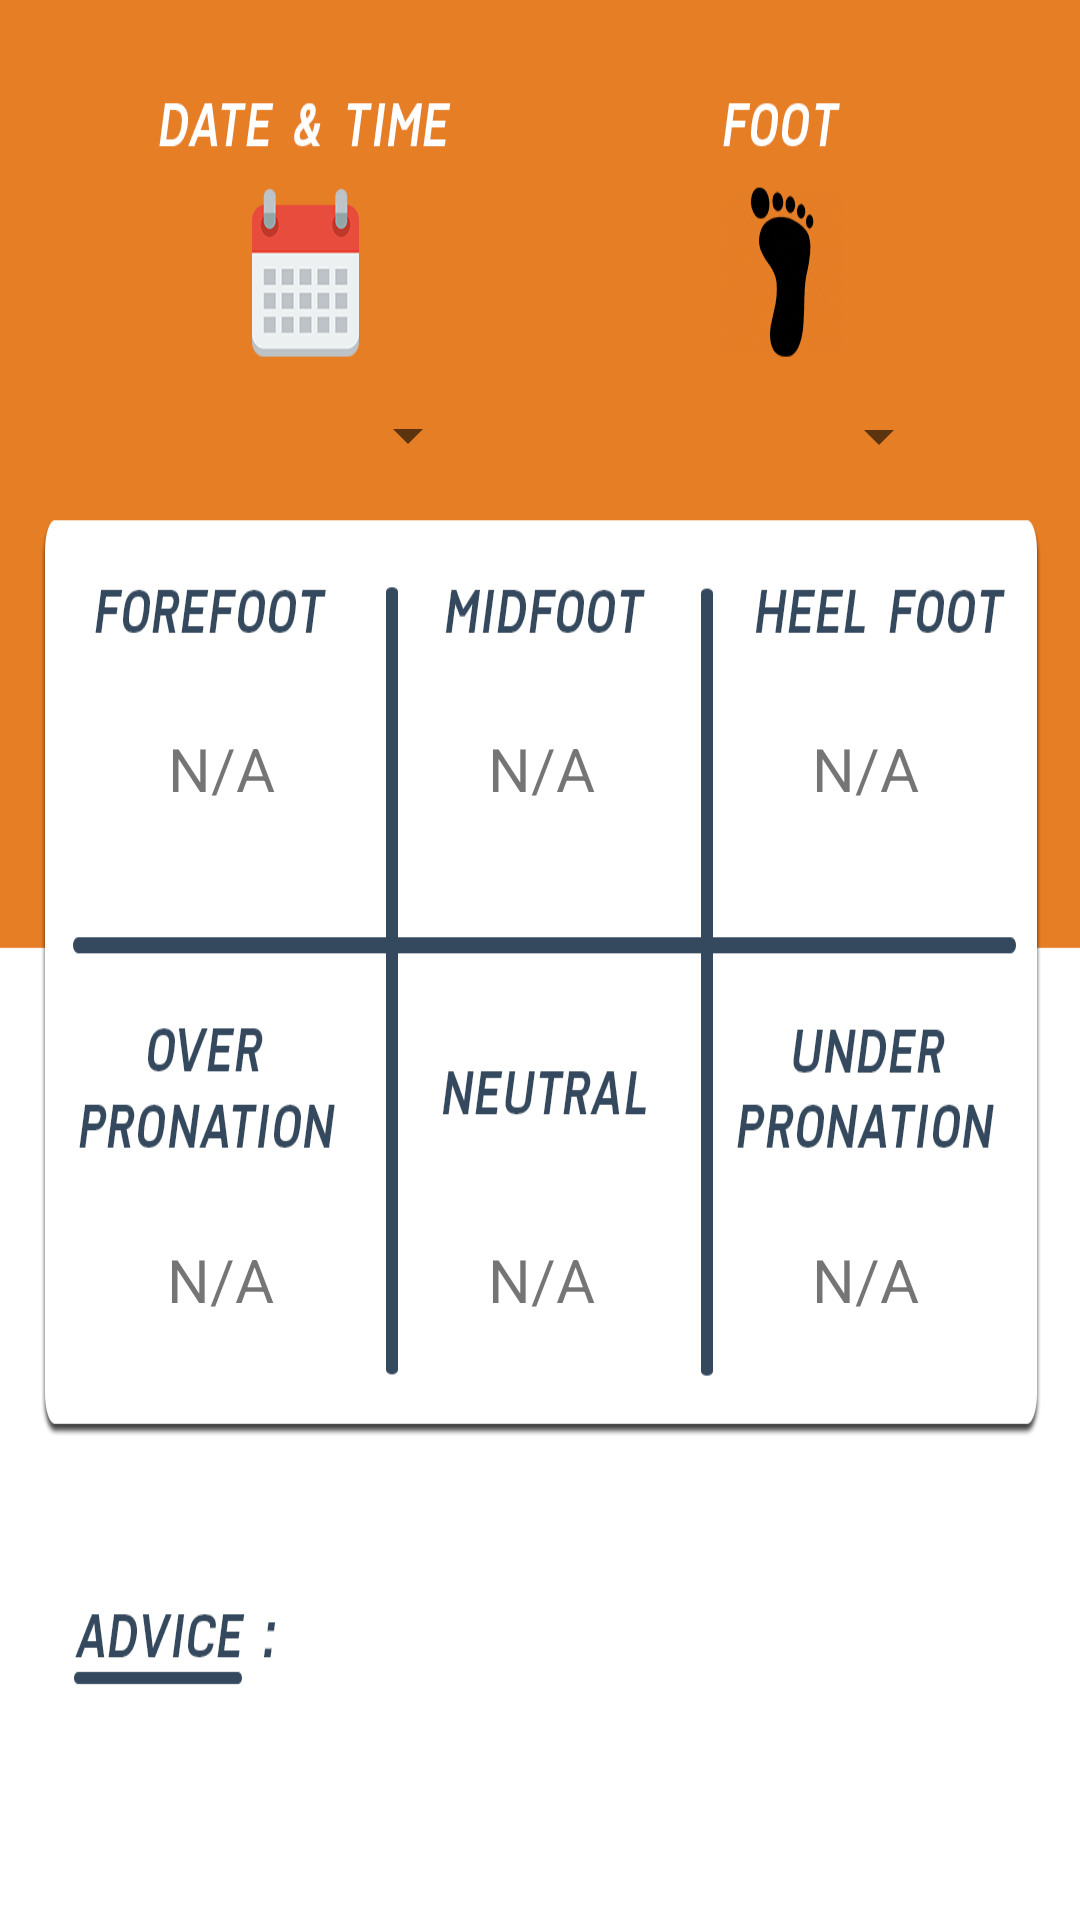

The Android layout XML behind this screen, and the referenced resources:
<!-- AndroidManifest.xml: application theme AppTheme -->
<!-- res/layout/fragment_stat.xml -->
<?xml version="1.0" encoding="utf-8"?>
<androidx.constraintlayout.widget.ConstraintLayout xmlns:android="http://schemas.android.com/apk/res/android"
    xmlns:app="http://schemas.android.com/apk/res-auto"
    xmlns:tools="http://schemas.android.com/tools"
    android:layout_width="match_parent"
    android:layout_height="match_parent"
    android:background="@drawable/statbac"
    tools:context=".StatFragment">

    <Spinner
        android:id="@+id/dateSp"
        android:layout_width="120dp"
        android:layout_height="wrap_content"
        android:spinnerMode="dropdown"
        app:layout_constraintBottom_toBottomOf="parent"
        app:layout_constraintEnd_toEndOf="parent"
        app:layout_constraintHorizontal_bias="0.166"
        app:layout_constraintStart_toStartOf="parent"
        app:layout_constraintTop_toTopOf="parent"
        app:layout_constraintVertical_bias="0.216" />

    <Spinner
        android:id="@+id/footSp"
        android:layout_width="113dp"
        android:layout_height="25dp"
        android:spinnerMode="dropdown"
        app:layout_constraintBottom_toBottomOf="parent"
        app:layout_constraintEnd_toEndOf="parent"
        app:layout_constraintHorizontal_bias="0.826"
        app:layout_constraintStart_toStartOf="parent"
        app:layout_constraintTop_toTopOf="parent"
        app:layout_constraintVertical_bias="0.216" />

    <TextView
        android:id="@+id/forePerTv"
        android:layout_height="wrap_content"
        android:layout_width="70dp"
        android:text="@string/n_a"
        android:textSize="20sp"
        android:gravity="center"
        app:layout_constraintBottom_toBottomOf="parent"
        app:layout_constraintEnd_toEndOf="parent"
        app:layout_constraintHorizontal_bias="0.133"
        app:layout_constraintStart_toStartOf="parent"
        app:layout_constraintTop_toTopOf="parent"
        app:layout_constraintVertical_bias="0.396" />

    <TextView
        android:id="@+id/heelPerTv"
        android:layout_width="70dp"
        android:layout_height="wrap_content"
        android:gravity="center"
        android:text="@string/n_a"
        android:textSize="20sp"
        app:layout_constraintBottom_toBottomOf="parent"
        app:layout_constraintEnd_toEndOf="parent"
        app:layout_constraintHorizontal_bias="0.874"
        app:layout_constraintStart_toStartOf="parent"
        app:layout_constraintTop_toTopOf="parent"
        app:layout_constraintVertical_bias="0.396" />

    <TextView
        android:id="@+id/midPerTv"
        android:layout_width="70dp"
        android:layout_height="wrap_content"
        android:gravity="center"
        android:text="@string/n_a"
        android:textSize="20sp"
        app:layout_constraintBottom_toBottomOf="parent"
        app:layout_constraintEnd_toEndOf="parent"
        app:layout_constraintHorizontal_bias="0.501"
        app:layout_constraintStart_toStartOf="parent"
        app:layout_constraintTop_toTopOf="parent"
        app:layout_constraintVertical_bias="0.396" />

    <TextView
        android:id="@+id/overPerTv"
        android:layout_width="70dp"
        android:layout_height="wrap_content"
        android:gravity="center"
        android:text="@string/n_a"
        android:textSize="20sp"
        app:layout_constraintBottom_toBottomOf="parent"
        app:layout_constraintEnd_toEndOf="parent"
        app:layout_constraintHorizontal_bias="0.132"
        app:layout_constraintStart_toStartOf="parent"
        app:layout_constraintTop_toTopOf="parent"
        app:layout_constraintVertical_bias="0.674" />

    <TextView
        android:id="@+id/underPerTv"
        android:layout_width="70dp"
        android:layout_height="wrap_content"
        android:gravity="center"
        android:text="@string/n_a"
        android:textSize="20sp"
        app:layout_constraintBottom_toBottomOf="parent"
        app:layout_constraintEnd_toEndOf="parent"
        app:layout_constraintHorizontal_bias="0.874"
        app:layout_constraintStart_toStartOf="parent"
        app:layout_constraintTop_toTopOf="parent"
        app:layout_constraintVertical_bias="0.674" />

    <TextView
        android:id="@+id/neuPerTv"
        android:layout_width="70dp"
        android:layout_height="wrap_content"
        android:gravity="center"
        android:text="@string/n_a"
        android:textSize="20sp"

        app:layout_constraintBottom_toBottomOf="parent"
        app:layout_constraintEnd_toEndOf="parent"
        app:layout_constraintHorizontal_bias="0.501"
        app:layout_constraintStart_toStartOf="parent"
        app:layout_constraintTop_toTopOf="parent"
        app:layout_constraintVertical_bias="0.674" />

    <TextView
        android:id="@+id/adviceTv1"
        android:layout_width="243dp"
        android:layout_height="32dp"
        android:textSize="20sp"
        android:text=""
        app:layout_constraintBottom_toBottomOf="parent"
        app:layout_constraintEnd_toEndOf="parent"
        app:layout_constraintHorizontal_bias="0.839"
        app:layout_constraintStart_toStartOf="parent"
        app:layout_constraintTop_toTopOf="parent"
        app:layout_constraintVertical_bias="0.872" />

    <TextView
        android:id="@+id/adviceTv2"
        android:layout_width="243dp"
        android:layout_height="32dp"
        android:textSize="20sp"
        android:text=""
        app:layout_constraintBottom_toBottomOf="parent"
        app:layout_constraintEnd_toEndOf="parent"
        app:layout_constraintHorizontal_bias="0.839"
        app:layout_constraintStart_toStartOf="parent"
        app:layout_constraintTop_toTopOf="parent"
        app:layout_constraintVertical_bias="0.95" />


</androidx.constraintlayout.widget.ConstraintLayout>
<!-- resources referenced by this layout -->
<resources>
  <!-- drawable statbac: png bitmap (drawable, 52379 bytes) -->
  <string name="n_a">N/A</string>
  <style name="AppTheme" parent="Theme.AppCompat.Light.DarkActionBar">
          
          <item name="colorPrimary">@color/colorPrimary</item>
          <item name="colorPrimaryDark">@color/colorPrimaryDark</item>
          <item name="colorAccent">@color/colorAccent</item>
      </style>
  <color name="colorPrimary">#35495E</color>
  <color name="colorPrimaryDark">#2C3E50</color>
  <color name="colorAccent">#FFFFFF</color>
</resources>
